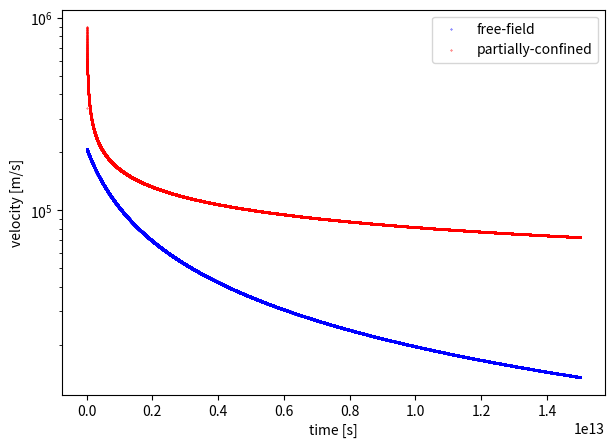
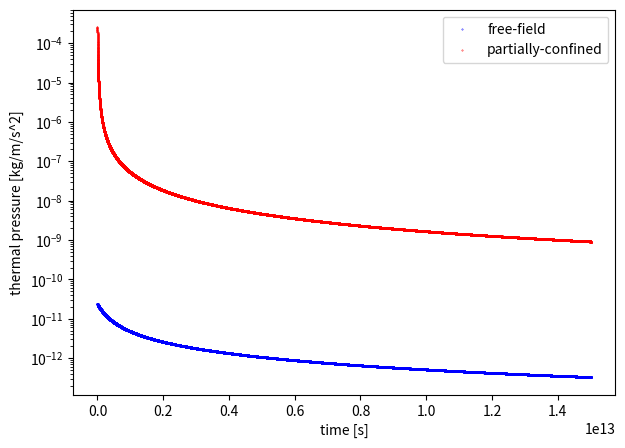
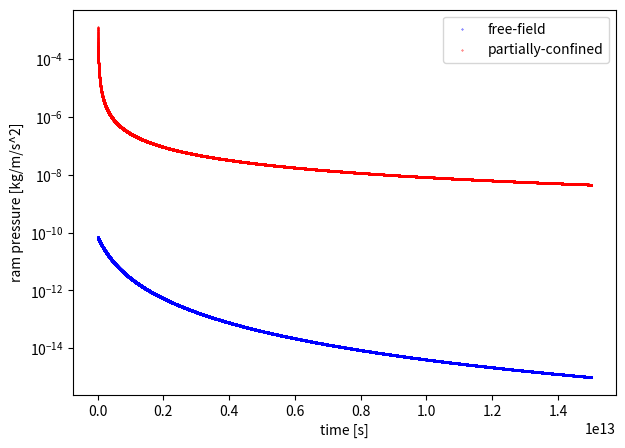
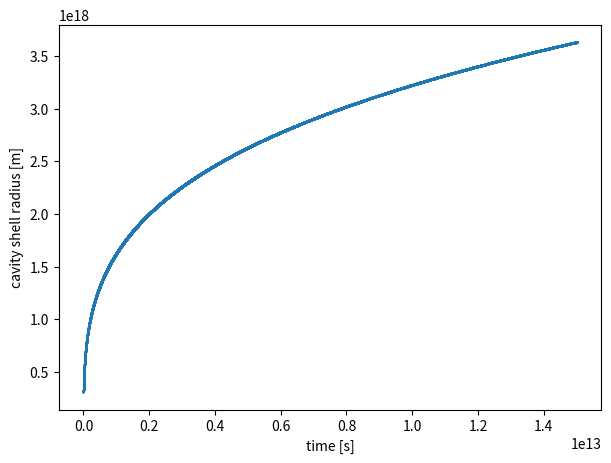
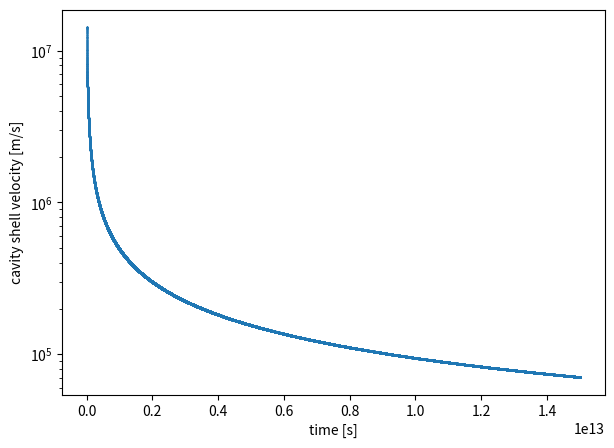

These figures' Python source, in order:
#!/usr/bin/env python3
# -*- coding: utf-8 -*-
"""
Compare the time evolution of outflow velocity and pressure for 
free-field supernova and partially-confined supernova
"""

import numpy as np 
import matplotlib.pyplot as plt 

plot_velocity = True 
plot_thermp = True 
plot_ramp = True 

# Sedov is a self-similar solution, here we'll put everything in SI units 

gamma = 5/3                     # adiabatic index 
G = 6.67e-11                    # gravitational constant 

t_end = 1.5E13                  # sim end time 
dt = 1E8                        # timestep 

r_detect = 30. *3.086e+16       # location of detector 

r_sn = 0.1 *3.086e+16           # SN ejecta radius 
E_sn = 0.7*1e51 *1e-7           # SN energy 
m_sn = 1e8 *1.989e+30           # SN ejecta mass 
vol_sn = 4/3*np.pi*r_sn**3      # volume occupied by SN ejecta 

r_cloud = 24.41 *3.086e+16      # Cloud radius 
rho_cloud = 1e-21 *1e+3         # density of cloud around HII region/cavity
p_cloud = 6.36e-13 *1e-1        # pressure of cloud around HII region/cavity

r_stag = 10. *3.086e+16         # HII region stagnation radius 
p_hii = p_cloud * 10**(-3*gamma/(1-gamma))          # pressure of HII region from adiabatic relations 
rho_hii = rho_cloud * (p_cloud/p_hii)**(1/gamma)    # density of HII region from adiabatic relations 

rho_inshell = 1.5e-19           # density within swept-up shell 
dr_inshell = 2.0 *3.086e+16     # thickness of shell 

rho_env = 4e-25 *1e+3           # density of envelope 
p_env = 2.54e-14 *1e-1          # pressure of envelope 

omega = 4*np.pi*0.1             # solid angle of channell in Sr

# NOTE: p - thermal pressure; ramp - ram pressure 
#       if assuming SN energy is completely thermalized by the time it reaches the shell,
#       then will only need to consider thermal pressure p


'''
 - Free-field explosion -
 A SN injected into the envelope (low-density ISM) of rho_env, p_env.
 We place a detector at distance r_detect.
 Suppose SN shock shell already reached r_detect. 
'''
def free_field_sn(ax1,ax2,ax3):

    place_in_HIIregion = False
    place_in_cloud = True 

    s_out = omega*r_detect**2   # to compare with confined case 
    
    time = []
    v_detect_evol = []          # velocity at detector
    p_detect_evol = []          # thermal pressure 
    ramp_detect_evol = []       # ram pressure 
    
    t = 0.
    etot = 0.                   # accumulated energy passing through s_out 
    r_shell = r_detect          # initial radius of shell 

    while (t < t_end): 

        global rho_env, p_env

        if (place_in_HIIregion == True):
            if (r_shell < r_stag):
                rho_env = rho_hii
                p_env = p_hii
                print('in HII') 
            elif (r_shell < r_stag+dr_inshell): 
                rho_env = rho_inshell 
                p_env = p_inshell
                print('in shell')
            elif (r_shell < r_cloud):
                rho_env = rho_cloud
                p_env = p_cloud 
        elif (place_in_cloud == True):
            if (r_shell < r_cloud):
                rho_env = rho_cloud 
                p_env = p_cloud 

        # Update shell radius as it expands 
        v_shell = 2/5 * (1.17)**(5/2) * (E_sn/rho_env)**(1/2) * r_shell**(-3/2)  # sedov sol 
        r_shell = r_shell + v_shell*dt 
        
        # Properties immediately behind shock according to Sedov equations
        v_shell = 2/5 * (1.17)**(5/2) * (E_sn/rho_env)**(1/2) * r_shell**(-3/2)
        p_shell = 4/25 * (1.17)**5 * E_sn * r_shell**(-3)
        rho_shell = (1.17/r_shell)**5 * E_sn * t**2
        cs = np.sqrt(gamma*p_env/rho_env)
        mach = v_shell/cs
        
        # Properties within shocked region 
        r_fac = r_detect/r_shell
        a = (7*gamma-1)/(gamma**2-1)
        b = 3/(gamma-1)
        c = (2*gamma+10)/(gamma-7)
        d = (2*gamma**2+7*gamma-3)/(gamma-7)
        v_detect = v_shell * (r_fac/gamma + ((gamma-1)/(gamma**2+gamma)) * r_fac**a)
        rho_detect = rho_env * (gamma+1)/(gamma-1)*r_fac**b/gamma**c*(gamma+1-r_fac**(a-1))**c
        p_detect = p_env * mach**2 * (2*gamma**(1-d))/(gamma+1) * (gamma+1-r_fac**(a-1))**d
        ramp_detect = rho_detect * v_detect**2
        
        # Energy passing through area s_out at r_detect within dt 
        m_box = rho_detect * s_out * v_detect * dt 
        e_box = 0.5*m_box*v_detect**2 + p_detect/(rho_detect*(gamma-1))*m_box
        etot = etot + e_box 
        
        t = t + dt 
        time.append(t)
        v_detect_evol.append(v_detect)
        p_detect_evol.append(p_detect)
        ramp_detect_evol.append(ramp_detect)
        
        
    if (plot_velocity):
        ax1.scatter(time,v_detect_evol,s=0.1,color='blue',label='free-field')
        ax1.set_yscale('log')
        ax1.set_xlabel('time [s]')
        ax1.set_ylabel('velocity [m/s]')
        
    if (plot_thermp):
        ax2.scatter(time,p_detect_evol,s=0.1,color='blue',label='free-field')
        ax2.set_yscale('log')
        ax2.set_xlabel('time [s]')
        ax2.set_ylabel('thermal pressure [kg/m/s^2]')

    if (plot_ramp):
        ax3.scatter(time,ramp_detect_evol,s=0.1,color='blue',label='free-field')
        ax3.set_yscale('log')
        ax3.set_xlabel('time [s]')
        ax3.set_ylabel('ram pressure [kg/m/s^2]')

    print('- Free-field SN -')
    print('Supernova energy: ',E_sn)
    print('Supernova energy in direction of detector: ',E_sn*omega/(4*np.pi))
    print('Accumulated energy in direction of detector: ',etot,' J')



'''
 - Partially-confined explosion -
 A SN injected in a cavity within a uniform spherical molecular cloud (rho_cloud) carved by 
 photoionization, surrounded by a dense shell of gas. 
 The cloud is enveloped by low-density hot ISM of rho_env, p_env.
 The cavity further expands upon being hit by SN shock and sweeps up more gas into the shell. 
 A channel of cross-section area s_out bridges the cavity and the envelope, allowing gas to 
 escape, passing through the cloud. 
 We assume the gas properties throughout this vent remain the same - neglecting KH instability.
 We place a detector at the exit of the vent r_detect = r_cloud
 Suppose SN shock is already completely thermalized within the cavity.  
'''
def part_confined_sn(with_HII,expand_cav,ax1,ax2,ax3):
    
    s_out = omega*r_detect**2

    # Initial properties of the cavity before being hit by SN shock 
    vol_cav = 4/3*np.pi*r_stag**3
    r_cav = r_stag
    m_inshell = 4*np.pi*r_cav**2*dr_inshell*rho_inshell 
    M_i = 4/3*np.pi*r_cav**3*rho_cloud   # mass of surroundings if it had extended to centre 
    
    if (with_HII):
        p_cav = (p_hii/(gamma-1)*(vol_cav-vol_sn) + E_sn) * (gamma-1)/vol_cav
        m_cav = m_sn + rho_hii*(vol_cav-vol_sn)
        E_cav = E_sn + p_hii/(gamma-1)*(vol_cav-vol_sn)
    else: 
        p_cav = E_sn * (gamma-1)/vol_cav
        m_cav = m_sn + rho_env*(vol_cav-vol_sn)
        E_cav = E_sn
    
    # Initial properties of the shell around the cavity upon hit by SN
    vel_cav = (6*p_cav/rho_inshell)**(1/2)      # velocity by dimension analysis 
    rho_vent = rho_env*(p_cav/p_env)**(1/gamma) # poisson adiabate 
    e_mload = E_cav/m_cav                       # mass loading 

    # Store 
    r_cavi = r_cav 
    m_cavi = m_cav 
    vol_cavi = vol_cav

    # Init ram pressure at vent to aid the escape 
    v_shell = 2/5 * (1.17)**(5/2) * (E_sn/rho_env)**(1/2) * r_cav**(-3/2)
    ramp_vent = rho_vent * v_shell**2

    time = []
    v_vent_evol = []        # velocity at vent / detector
    p_vent_evol = []        # thermal pressure 
    ramp_vent_evol = []     # ram pressure 
    vel_cav_evol = []       # velocity of cavity shell kicked by SN shock
    r_cav_evol = []         # radius of cavity

    t = 0.
    etot = 0.               # accumulated energy passing through s_out 
    mtot = 0.               # accumulated mass

    while(t < t_end): 
        # Update velocity of escaping gas
        v_out = np.sqrt(2*gamma/(gamma-1)*p_env/rho_env*(((p_cav)/p_env)**((gamma-1)/gamma)-1))  # bernoulli

        # Update mass contained within cavity 
        dmdt = rho_vent * v_out * s_out 
        m_cav = m_cav - dmdt*dt 
        
        if (expand_cav):
            m_shellpswept = m_inshell * (M_i/m_inshell*(r_cav**3/r_cavi**3-1) + 1)           # shell mass + swept-up mass
            dvdt_cav = (1/m_shellpswept) * 4*np.pi*r_cav**2 * (p_cav - rho_cloud*vel_cav**2) # shell EOM
            dvdt_cav = dvdt_cav - 4/3*np.pi*G*r_cav*rho_hii                                 # take gravity into account
            # Update cavity radius 
            vel_cav = vel_cav + dvdt_cav*dt 
            r_cav = r_cav + vel_cav*dt 
        
        vol_cav = 4/3*np.pi*r_cav**3 
        
        rho_vent = m_cav/vol_cav 
        p_cav = p_env*(rho_vent/rho_env)**gamma  # poisson adiabate 
        ramp_vent = rho_vent * v_out**2
    
        # Energy passing through the vent of area s_out within dt
        m_box = rho_vent * s_out * v_out * dt 
        e_box = m_box * e_mload 
        etot = etot + e_box 
        mtot = mtot + m_box 

        t = t + dt 
        time.append(t)
        v_vent_evol.append(v_out)
        p_vent_evol.append(p_cav)
        ramp_vent_evol.append(ramp_vent)
        if (expand_cav):
            vel_cav_evol.append(vel_cav)
            r_cav_evol.append(r_cav)
        
    
    if (plot_velocity):
        ax1.scatter(time,v_vent_evol,s=0.1,color='red',label='partially-confined')
        ax1.set_yscale('log')
        ax1.set_xlabel('time [s]')
        ax1.set_ylabel('velocity [m/s]')   

    if (plot_thermp):
        ax2.scatter(time,p_vent_evol,s=0.1,color='red',label='partially-confined')
        ax2.set_yscale('log')
        ax2.set_xlabel('time [s]')
        ax2.set_ylabel('thermal pressure [kg/m/s^2]')  
        
    if (plot_ramp):
        ax3.scatter(time,ramp_vent_evol,s=0.1,color='red',label='partially-confined')
        ax3.set_yscale('log')
        ax3.set_xlabel('time [s]')
        ax3.set_ylabel('ram pressure [kg/m/s^2]')
    
    if (expand_cav):
        fig4 = plt.figure(figsize=[7,5])
        ax4 = fig4.add_subplot(111)
        ax4.scatter(time,r_cav_evol,s=0.1)
        ax4.set_xlabel('time [s]')
        ax4.set_ylabel('cavity shell radius [m]')

        fig5 = plt.figure(figsize=[7,5])
        ax5 = fig5.add_subplot(111)
        ax5.scatter(time,vel_cav_evol,s=0.1)
        ax5.set_yscale('log')
        ax5.set_xlabel('time [s]')
        ax5.set_ylabel('cavity shell velocity [m/s]')

    print('')
    print('- Partially-confined SN -')
    print('Supernova energy: ',E_sn)
    if (with_HII):
        print('HII region energy: ',p_hii/(gamma-1)*(vol_cavi-vol_sn))
    print('Accumulated escaped energy: ',etot,' J')
    print('Initial mass: ',m_cavi,' kg')
    print('Accumulated mass: ',mtot,' kg')    
    print('Initial cavity radius',r_cavi,'m')
    print('Final cavity radius',r_cav,'m')
    
    
def main():
     
    with_HII_region = True 
    expanding_cavity = True

    fig1 = plt.figure(figsize=[7,5])    # vx
    ax1 = fig1.add_subplot(111)
#    ax1.set_ylim([5E3,6E5])

    fig2 = plt.figure(figsize=[7,5])    # thermp
    ax2 = fig2.add_subplot(111)
#    ax2.set_ylim([2E-13,6E-6])

    fig3 = plt.figure(figsize=[7,5])    # ramp
    ax3 = fig3.add_subplot(111)
#    ax3.set_ylim([3E-15,5E-5])
    
    free_field_sn(ax1,ax2,ax3)
    part_confined_sn(with_HII_region,expanding_cavity,ax1,ax2,ax3)
    
    ax1.legend()
    ax2.legend()
    ax3.legend()

    fig1.savefig('mod_vx.png', dpi=200)
    fig2.savefig('mod_thermp.png', dpi=200)
    fig3.savefig('mod_ramp.png', dpi=200)

    plt.show()
    
    
if __name__ == "__main__":
    main()
        





